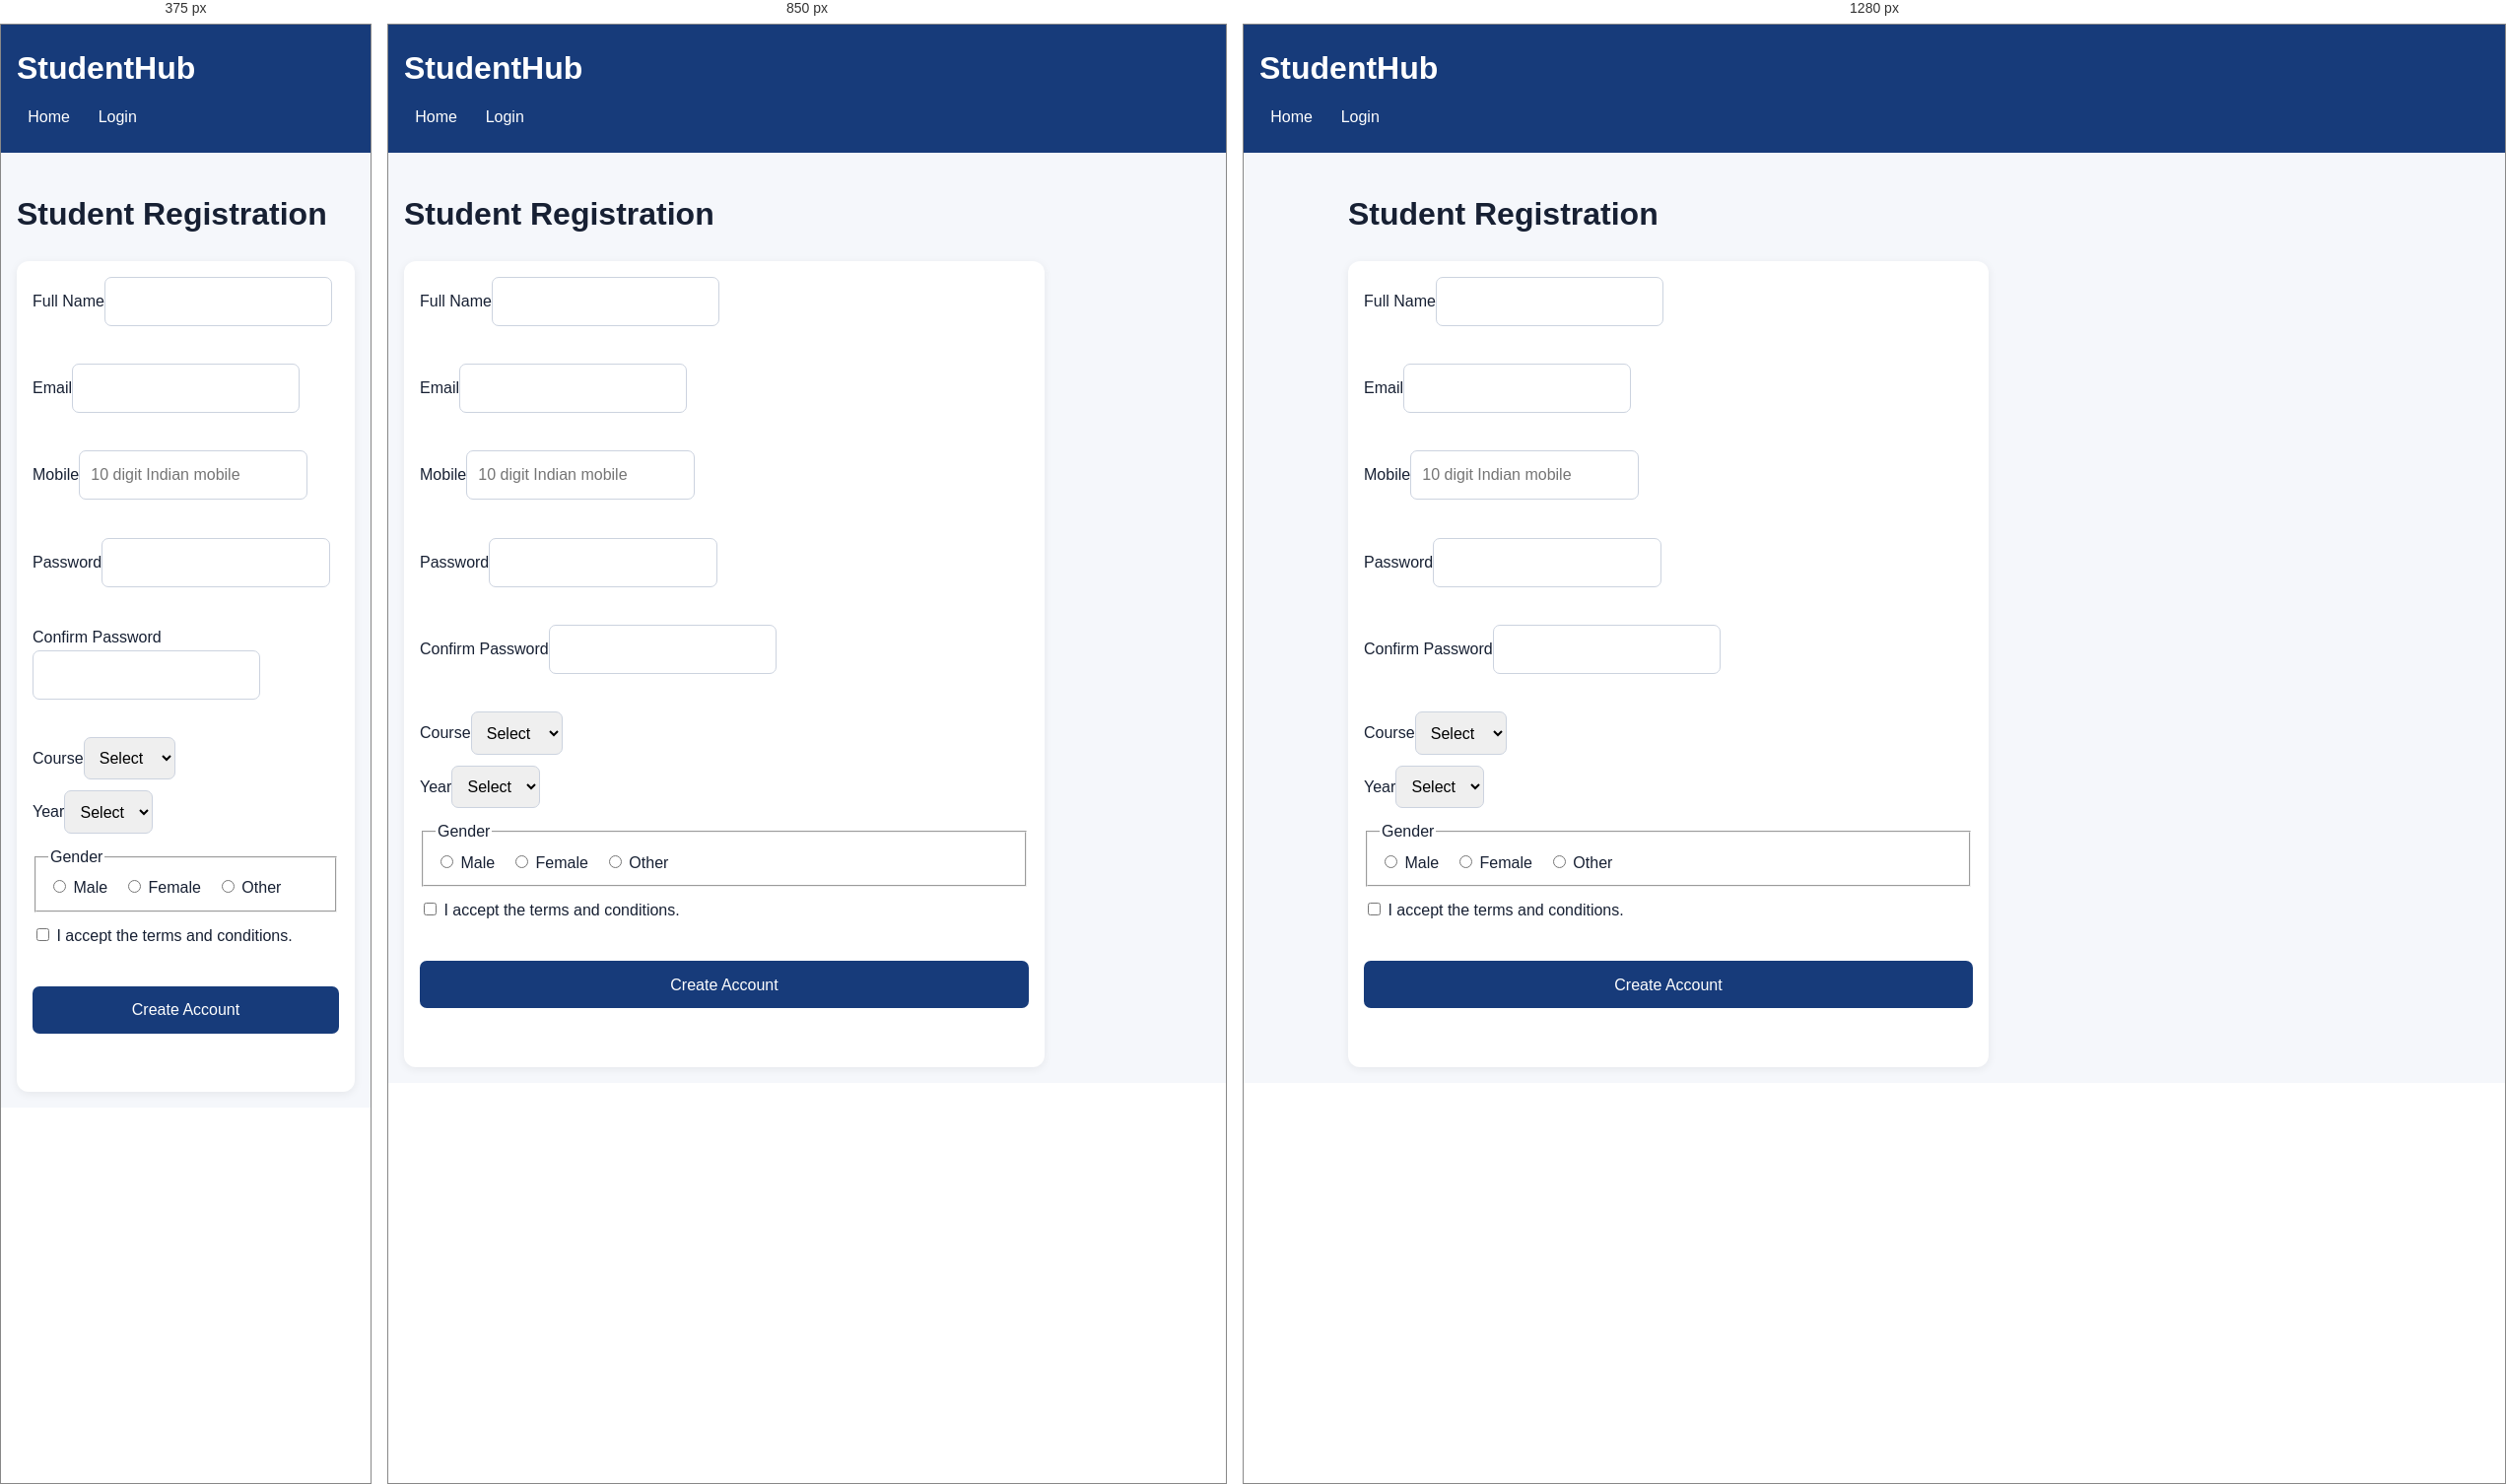
Rendered at 375 px, 850 px and 1280 px, left to right.

<!-- file: register.html -->
<!doctype html>
<html lang="en"><head><meta charset="utf-8"><meta name="viewport" content="width=device-width,initial-scale=1">
<title>Register - StudentHub</title><link rel="stylesheet" href="style.css"></head>
<body><header><h1>StudentHub</h1><nav><a href="index.html">Home</a><a href="login.html">Login</a></nav></header>
<main><h1>Student Registration</h1>
<form id="registrationForm" novalidate>
<label>Full Name<input id="name" type="text" required></label><small id="nameError"></small>
<label>Email<input id="email" type="email" required></label><small id="emailError"></small>
<label>Mobile<input id="mobile" type="tel" placeholder="10 digit Indian mobile" required></label><small id="mobileError"></small>
<label>Password<input id="password" type="password" required></label><small id="passwordError"></small>
<label>Confirm Password<input id="confirmPassword" type="password" required></label><small id="confirmError"></small>
<label>Course<select id="course" required><option value="">Select</option><option>BCA</option><option>B.Tech</option><option>BBA</option><option>MCA</option></select></label>
<label>Year<select id="year" required><option value="">Select</option><option>1</option><option>2</option><option>3</option><option>4</option></select></label>
<fieldset><legend>Gender</legend><label><input type="radio" name="gender" value="Male"> Male</label><label><input type="radio" name="gender" value="Female"> Female</label><label><input type="radio" name="gender" value="Other"> Other</label></fieldset>
<label><input id="terms" type="checkbox"> I accept the terms and conditions.</label><small id="termsError"></small>
<button type="submit">Create Account</button><p id="success" role="status"></p>
</form></main><script src="validation.js"></script></body></html>

/* @media block from style.css */
@media(min-width:700px){section{grid-template-columns:repeat(2,1fr)}.grid{grid-template-columns:repeat(3,1fr)}.hero{flex-direction:row;align-items:center}}

/* @media block from style.css */
@media(min-width:1000px){section{grid-template-columns:repeat(3,1fr)}}